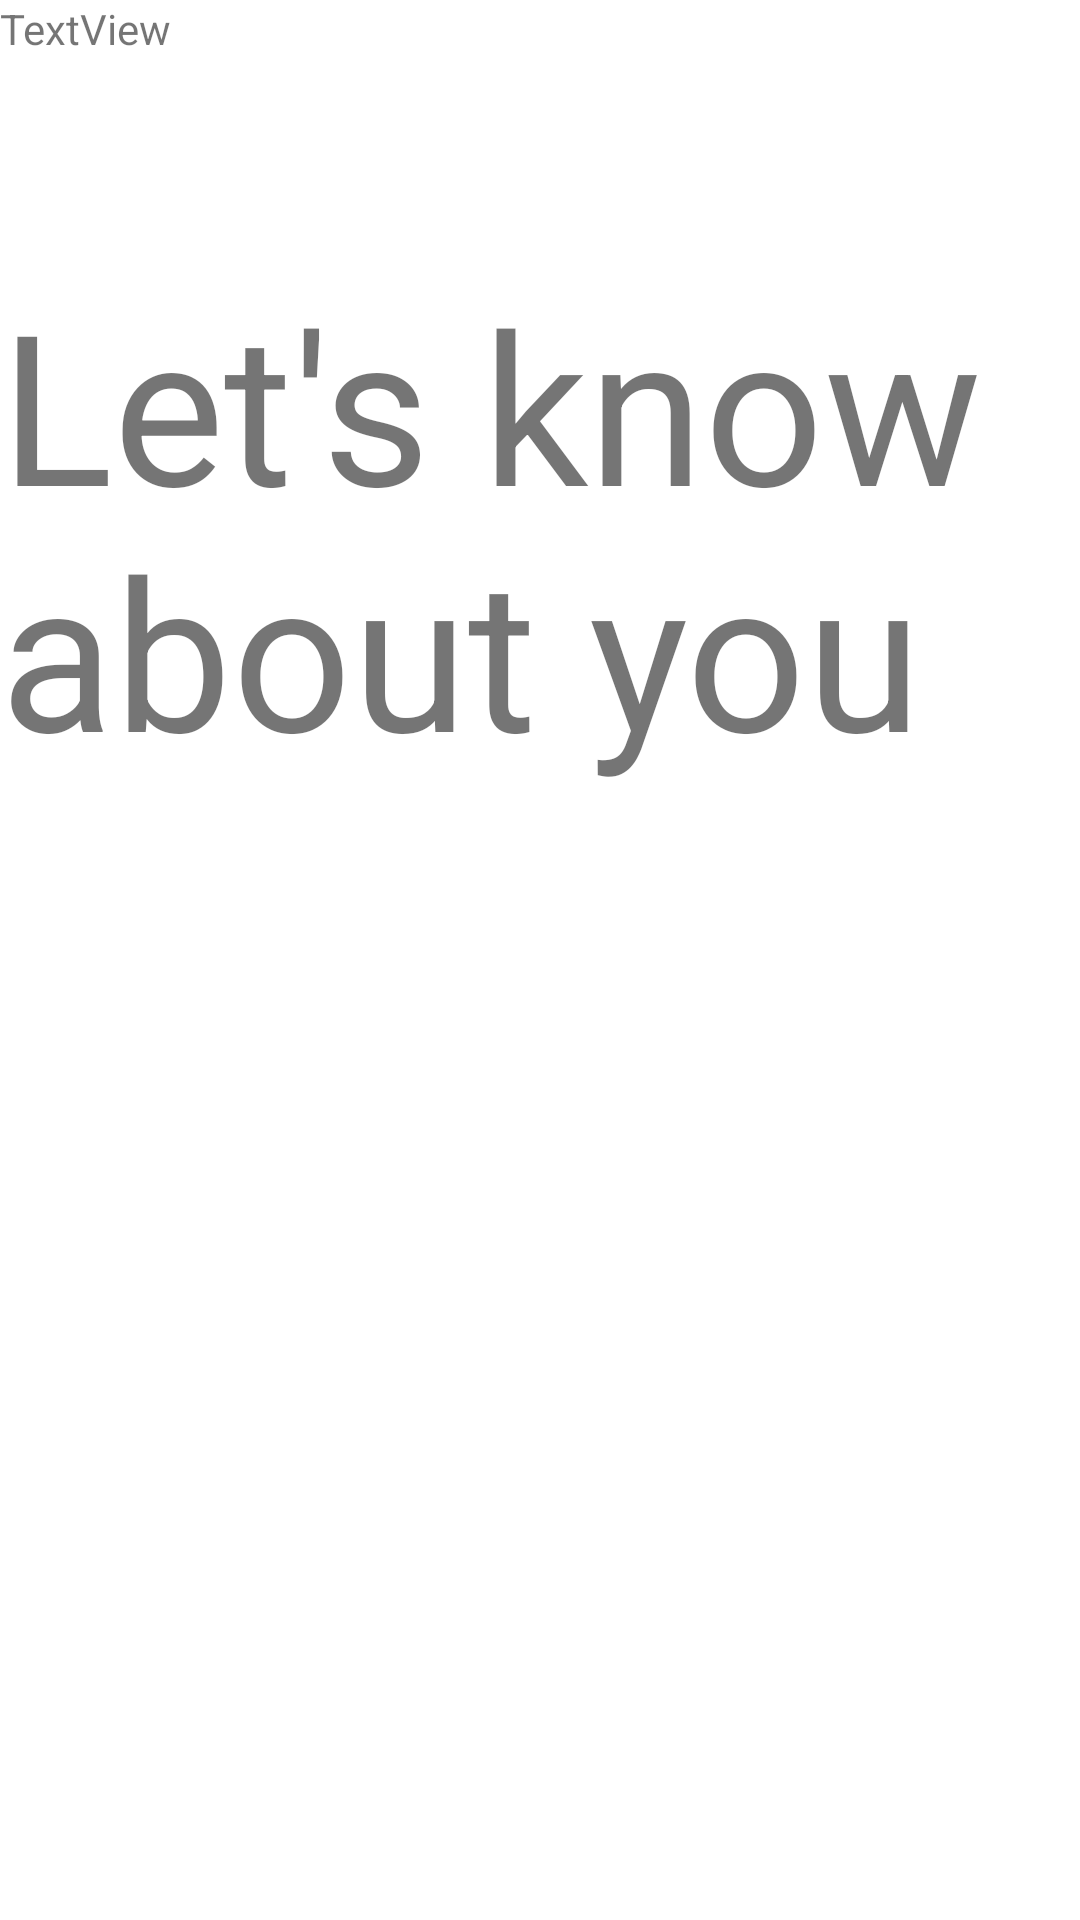

Reconstruct the res/layout file that produces this screen, plus the resources it refers to.
<!-- AndroidManifest.xml: application theme Theme.QuizzTrialInstamedz -->
<!-- res/layout/qns.xml -->
<?xml version="1.0" encoding="utf-8"?>
<androidx.constraintlayout.widget.ConstraintLayout xmlns:android="http://schemas.android.com/apk/res/android"
    xmlns:app="http://schemas.android.com/apk/res-auto"
    xmlns:tools="http://schemas.android.com/tools"
    android:layout_width="match_parent"
             android:layout_height="match_parent">

    <TextView
        android:id="@+id/textView"
        android:layout_width="wrap_content"
        android:layout_height="wrap_content"
        android:layout_marginTop="88dp"
        android:text="Let's know about you"
        android:textSize="70dp"
        app:layout_constraintEnd_toEndOf="parent"
        app:layout_constraintHorizontal_bias="0.133"
        app:layout_constraintStart_toStartOf="parent"
        app:layout_constraintTop_toTopOf="parent" />

    <TextView
        android:id="@+id/question"
        android:layout_width="wrap_content"
        android:layout_height="wrap_content"
        android:text="TextView"
        tools:layout_editor_absoluteX="64dp"
        tools:layout_editor_absoluteY="286dp" />

</androidx.constraintlayout.widget.ConstraintLayout>
<!-- resources referenced by this layout -->
<resources>
  <style name="Theme.QuizzTrialInstamedz" parent="Theme.MaterialComponents.DayNight.DarkActionBar">
          
          <item name="colorPrimary">@color/purple_500</item>
          <item name="colorPrimaryVariant">@color/purple_700</item>
          <item name="colorOnPrimary">@color/white</item>
          
          <item name="colorSecondary">@color/teal_200</item>
          <item name="colorSecondaryVariant">@color/teal_700</item>
          <item name="colorOnSecondary">@color/black</item>
          
          <item name="android:statusBarColor" tools:targetApi="l">?attr/colorPrimaryVariant</item>
          
      </style>
  <color name="purple_500">#FF6200EE</color>
  <color name="purple_700">#FF3700B3</color>
  <color name="white">#FFFFFFFF</color>
  <color name="teal_200">#FF03DAC5</color>
  <color name="teal_700">#FF018786</color>
  <color name="black">#FF000000</color>
</resources>
